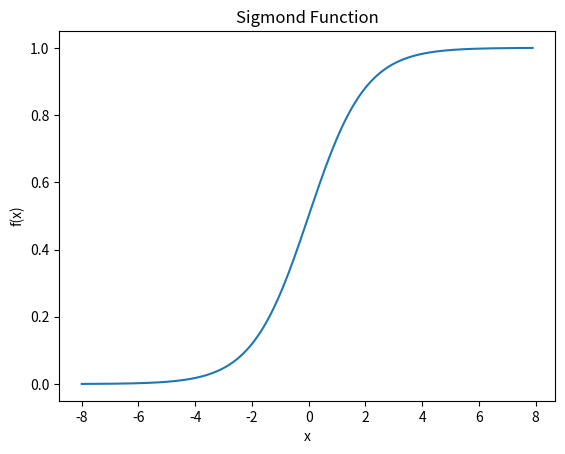

Generate this figure with matplotlib:
import matplotlib.pylab as plt
import numpy as np

x = np.arange(-8, 8, 0.1)
f = 1 / (1 + np.exp(-x))

plt.plot(x, f)
plt.title('Sigmond Function')
plt.xlabel('x')
plt.ylabel('f(x)')
plt.show()
